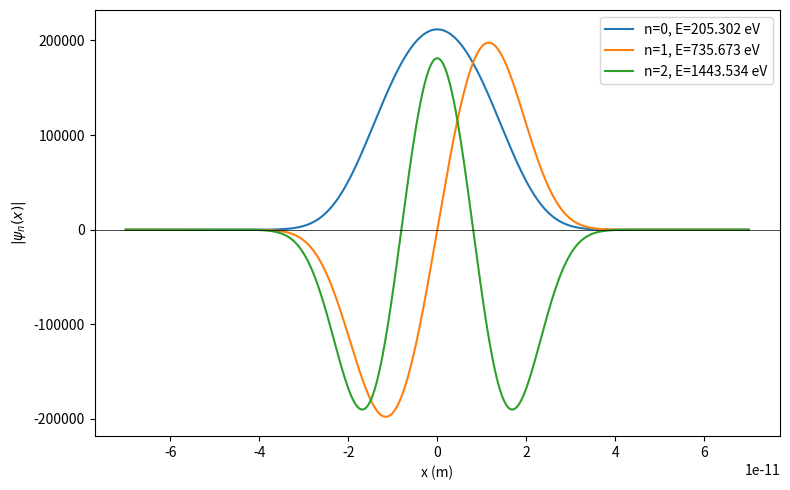

This chart was generated by the following Python code:
import numpy as np
from scipy.linalg import eigh_tridiagonal
import matplotlib.pyplot as plt

# constants
hbar = 1.054571817e-34
eV = 1.602176634e-19
m_e = 9.10938356e-31

# parameters
V0_eV = 50.0
V0 = V0_eV * eV
a = 1e-11

# grid
N = 400000
x_min = -10.0 * a
x_max = +10.0 * a
x = np.linspace(x_min, x_max, N)
dx = x[1] - x[0]

# potential (quartic)
V = V0 * (x**4) / (a**4)

# finite-difference second derivative
coeff = hbar**2 / (2.0 * m_e * dx**2)
diag = (2.0 * coeff) + V
off = -coeff * np.ones(N-1)

# solve for lowest eigenvalues
num_eigs = 6
eigvals, eigvecs = eigh_tridiagonal(diag, off, select='i', select_range=(0, num_eigs-1))

# convert eigenvalues to eV
eig_eV = eigvals / eV
E0, E1, E2 = eig_eV[0], eig_eV[1], eig_eV[2]
print("E0 = {:.6f} eV".format(E0))
print("E1 = {:.6f} eV".format(E1))
print("E2 = {:.6f} eV".format(E2))
print("Spacing E1-E0 = {:.6f} eV".format(E1-E0))
print("Spacing E2-E1 = {:.6f} eV".format(E2-E1))


psi0 = eigvecs[:, 0].copy()
psi1 = eigvecs[:, 1].copy()
psi2 = eigvecs[:, 2].copy()


ix = slice(1, N)
x_interior = x[ix]
dx_interior = x_interior[1] - x_interior[0]

# symmetry-based normalization
mid_idx = len(x_interior) // 2
left_x = x_interior[:mid_idx+1]
# functions to compute normalization
def normalize_by_symmetry(psi_full):
    psi = psi_full[ix].copy()
    psi = np.real(psi)
    # left half corresponding to left_x
    psi_left = psi[:mid_idx+1]
    integral_left = np.trapz(psi_left**2, left_x)
    integral_total = 2.0 * integral_left
    norm = np.sqrt(integral_total)
    return psi / norm

psi0 = normalize_by_symmetry(psi0)
psi1 = normalize_by_symmetry(psi1)
psi2 = normalize_by_symmetry(psi2)

center_idx = (N - 1) // 2
if psi0[center_idx] < 0: psi0 *= -1
if psi1[center_idx + 5] < 0: psi1 *= -1
if psi2[center_idx] < 0: psi2 *= -1

# plotting range near origin
spread = 7.0
plot_x_min = -spread * a
plot_x_max = +spread * a
i_min = np.searchsorted(x, plot_x_min)
i_max = np.searchsorted(x, plot_x_max)

# plot normalized wavefunctions on same axes
plt.figure(figsize=(8,5))
plt.plot(x[i_min:i_max], psi0[i_min:i_max], label=f"n=0, E={E0:.3f} eV")
plt.plot(x[i_min:i_max], psi1[i_min:i_max], label=f"n=1, E={E1:.3f} eV")
plt.plot(x[i_min:i_max], psi2[i_min:i_max], label=f"n=2, E={E2:.3f} eV")
plt.axhline(0, color='k', linewidth=0.5)
plt.xlabel("x (m)")
plt.ylabel(r"$|\psi_n(x)|$")
print("Normalized wavefunctions for quartic anharmonic oscillator")
plt.legend()
plt.tight_layout()
plt.show()
